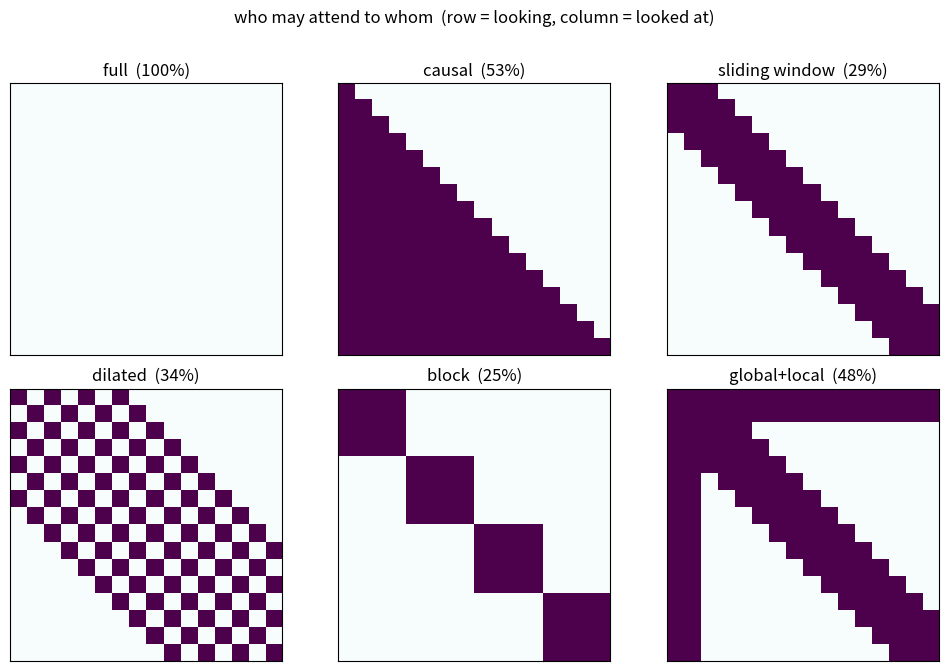

Write the Python code that produced this figure.
import numpy as np, matplotlib.pyplot as plt
def softmax(x, axis=-1):
    x = x - x.max(axis=axis, keepdims=True); e = np.exp(x); return e / e.sum(axis=axis, keepdims=True)
N = 16

i, j = np.indices((N, N))

full     = np.ones((N,N), bool)
causal   = j <= i                                   # only the past
window   = np.abs(i-j) <= 2                         # local band
dilated  = (np.abs(i-j) % 2 == 0) & (np.abs(i-j) <= 6)
block    = (i // 4) == (j // 4)                     # fixed chunks
glob     = window.copy(); glob[:2,:] = True; glob[:,:2] = True   # 2 "announcement" tokens

masks = {"full":full, "causal":causal, "sliding window":window,
         "dilated":dilated, "block":block, "global+local":glob}

for name, m in masks.items():
    print(f"{name:15s} density {m.mean()*100:5.1f}%  ->  relative cost {m.mean():.2f}x")

fig, axes = plt.subplots(2, 3, figsize=(10,6.6))
for ax, (name, m) in zip(axes.ravel(), masks.items()):
    ax.imshow(m, cmap="BuPu"); ax.set_title(f"{name}  ({m.mean()*100:.0f}%)")
    ax.set_xticks([]); ax.set_yticks([])
fig.suptitle("who may attend to whom  (row = looking, column = looked at)", y=1.01)
plt.tight_layout(); plt.show()

rng = np.random.default_rng(0)
d = 8
X = rng.normal(size=(N, d))

def attention(X, mask=None):
    s = X @ X.T / np.sqrt(d)
    if mask is not None:
        s = np.where(mask, s, -np.inf)     # blocked -> -infinity
    return softmax(s)

W_full   = attention(X)
W_causal = attention(X, causal)
print("row 3, full attention :", np.round(W_full[3], 2))
print("row 3, causal         :", np.round(W_causal[3], 2), " <- zeros after position 3")
assert np.allclose(W_causal[3, 4:], 0), "causal mask leaked!"
print("\n✅ causal mask verified: no attention to the future")

for t in range(4):
    allowed = [k for k in range(N) if causal[t,k]]
    print(f"when predicting word {t+1}, the model may look at positions {allowed}")

for n in [512, 2048, 8192]:
    full_cells   = n*n
    window_cells = n*5          # window of +/-2
    print(f"seq len {n:>5}: full = {full_cells:>12,} cells | window = {window_cells:>9,} cells"
          f" | {full_cells/window_cells:>7.0f}x cheaper")

# Your turn: causal + local, and how far info spreads per layer
causal_local = causal & window
print("causal+local density:", f"{causal_local.mean()*100:.1f}%")
w = 1; layers = int(np.ceil(15 / w))
print(f"with window ±{w}, word 0 reaches word 15 after {layers} layers")
